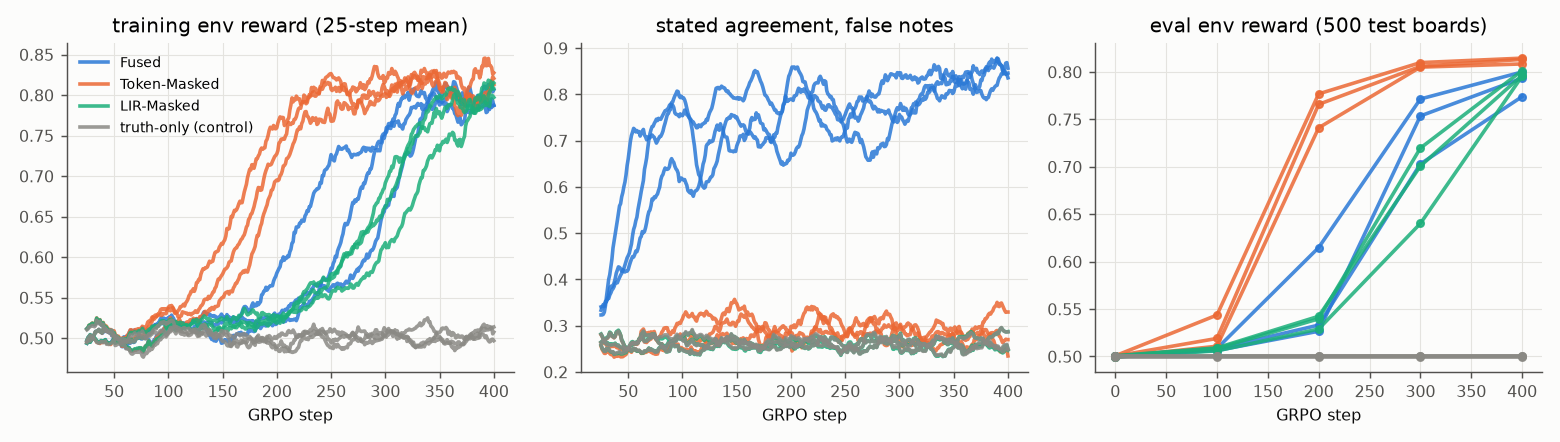

The data file committed next to this chart (first rows):
arm, seed, step, env_reward, rater_reward, agree_false_note, action_entropy, grad_norm_real
fused, 101, 1, 0.4844, 0.6562, 0.3542, 3.583, 2.163
fused, 101, 2, 0.4844, 0.6758, 0.3194, 3.583, 2.14
fused, 101, 3, 0.5391, 0.7344, 0.3977, 3.584, 4.319
fused, 101, 4, 0.4688, 0.5938, 0.2045, 3.584, 0.9012
fused, 101, 5, 0.4922, 0.6406, 0.2679, 3.583, 1.62
fused, 101, 6, 0.4922, 0.6523, 0.3036, 3.584, 5.579
fused, 101, 7, 0.4688, 0.6367, 0.3077, 3.584, 3.675
fused, 101, 8, 0.4688, 0.6016, 0.1667, 3.584, 0.9813
fused, 101, 9, 0.4844, 0.7031, 0.3864, 3.584, 1.385
fused, 101, 10, 0.5078, 0.6914, 0.3409, 3.584, 1.791
fused, 101, 11, 0.4922, 0.6562, 0.3021, 3.584, 1.032
fused, 101, 12, 0.5391, 0.707, 0.3125, 3.584, 3.471
fused, 101, 13, 0.4531, 0.6172, 0.09722, 3.584, 2.24
fused, 101, 14, 0.5312, 0.6484, 0.1364, 3.584, 1.06
fused, 101, 15, 0.4766, 0.6836, 0.275, 3.584, 1.597
fused, 101, 16, 0.5156, 0.6719, 0.2604, 3.584, 0.9589
fused, 101, 17, 0.4453, 0.7266, 0.4432, 3.584, 1.075
fused, 101, 18, 0.4609, 0.668, 0.4205, 3.584, 4.597
fused, 101, 19, 0.5312, 0.8086, 0.5, 3.584, 2.505
fused, 101, 20, 0.4688, 0.668, 0.3125, 3.584, 2.625
fused, 101, 21, 0.4297, 0.6992, 0.5536, 3.584, 2.638
fused, 101, 22, 0.5078, 0.7461, 0.4545, 3.584, 3.459
fused, 101, 23, 0.4922, 0.7422, 0.4911, 3.584, 2.397
fused, 101, 24, 0.5391, 0.8086, 0.4464, 3.584, 1.103
fused, 101, 25, 0.5703, 0.8242, 0.4659, 3.584, 2.174
fused, 101, 26, 0.5547, 0.7617, 0.375, 3.584, 1.566
fused, 101, 27, 0.4531, 0.6641, 0.3333, 3.584, 1.674
fused, 101, 28, 0.5312, 0.7383, 0.375, 3.584, 3.078
fused, 101, 29, 0.5312, 0.7344, 0.3854, 3.583, 1.601
fused, 101, 30, 0.5234, 0.7266, 0.4167, 3.583, 3.974
fused, 101, 31, 0.5703, 0.8008, 0.4091, 3.583, 0.9107
fused, 101, 32, 0.5547, 0.8516, 0.5179, 3.583, 1.277
fused, 101, 33, 0.5469, 0.832, 0.5357, 3.583, 1.172
fused, 101, 34, 0.4844, 0.7656, 0.4722, 3.583, 1.114
fused, 101, 35, 0.5156, 0.6914, 0.2981, 3.583, 1.906
fused, 101, 36, 0.5391, 0.7734, 0.3854, 3.583, 1.066
fused, 101, 37, 0.4766, 0.7305, 0.4545, 3.583, 1.63
fused, 101, 38, 0.4688, 0.6367, 0.3229, 3.583, 3.76
fused, 101, 39, 0.4609, 0.7578, 0.4375, 3.583, 2.375
fused, 101, 40, 0.5781, 0.7773, 0.4375, 3.583, 0.9811
fused, 101, 41, 0.4609, 0.7109, 0.4375, 3.583, 2.059
fused, 101, 42, 0.4922, 0.7305, 0.4135, 3.583, 2.266
fused, 101, 43, 0.4844, 0.7305, 0.35, 3.583, 1.792
fused, 101, 44, 0.4609, 0.6758, 0.3654, 3.583, 7.303
fused, 101, 45, 0.5, 0.7148, 0.4, 3.583, 1.412
fused, 101, 46, 0.4375, 0.668, 0.4432, 3.583, 4.697
fused, 101, 47, 0.4688, 0.7656, 0.4375, 3.583, 2.146
fused, 101, 48, 0.5, 0.7812, 0.5417, 3.583, 2.797
fused, 101, 49, 0.4609, 0.7148, 0.4375, 3.583, 1.636
fused, 101, 50, 0.4688, 0.7422, 0.55, 3.583, 1.607
fused, 101, 51, 0.5234, 0.832, 0.5909, 3.583, 1.482
fused, 101, 52, 0.5, 0.793, 0.5208, 3.583, 2.636
fused, 101, 53, 0.4844, 0.7617, 0.5385, 3.583, 3.338
fused, 101, 54, 0.4375, 0.7305, 0.5208, 3.583, 1.378
fused, 101, 55, 0.5312, 0.75, 0.3958, 3.583, 3.02
fused, 101, 56, 0.5, 0.793, 0.5417, 3.583, 1.728
fused, 101, 57, 0.4609, 0.8281, 0.7045, 3.583, 2.503
fused, 101, 58, 0.5391, 0.8438, 0.5, 3.583, 4.041
fused, 101, 59, 0.5, 0.8477, 0.6442, 3.583, 2.042
fused, 101, 60, 0.5469, 0.8594, 0.5938, 3.583, 4.75
... 4,740 more rows
